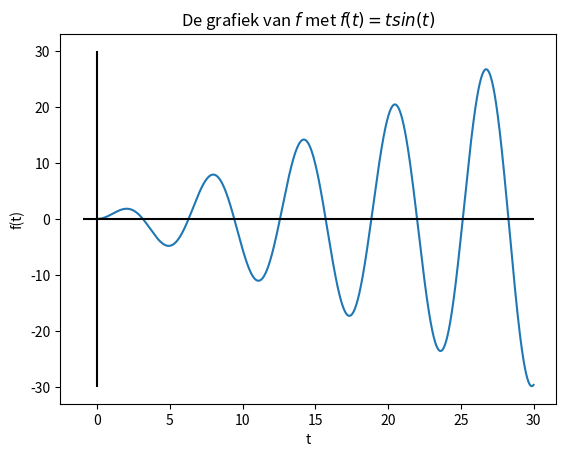
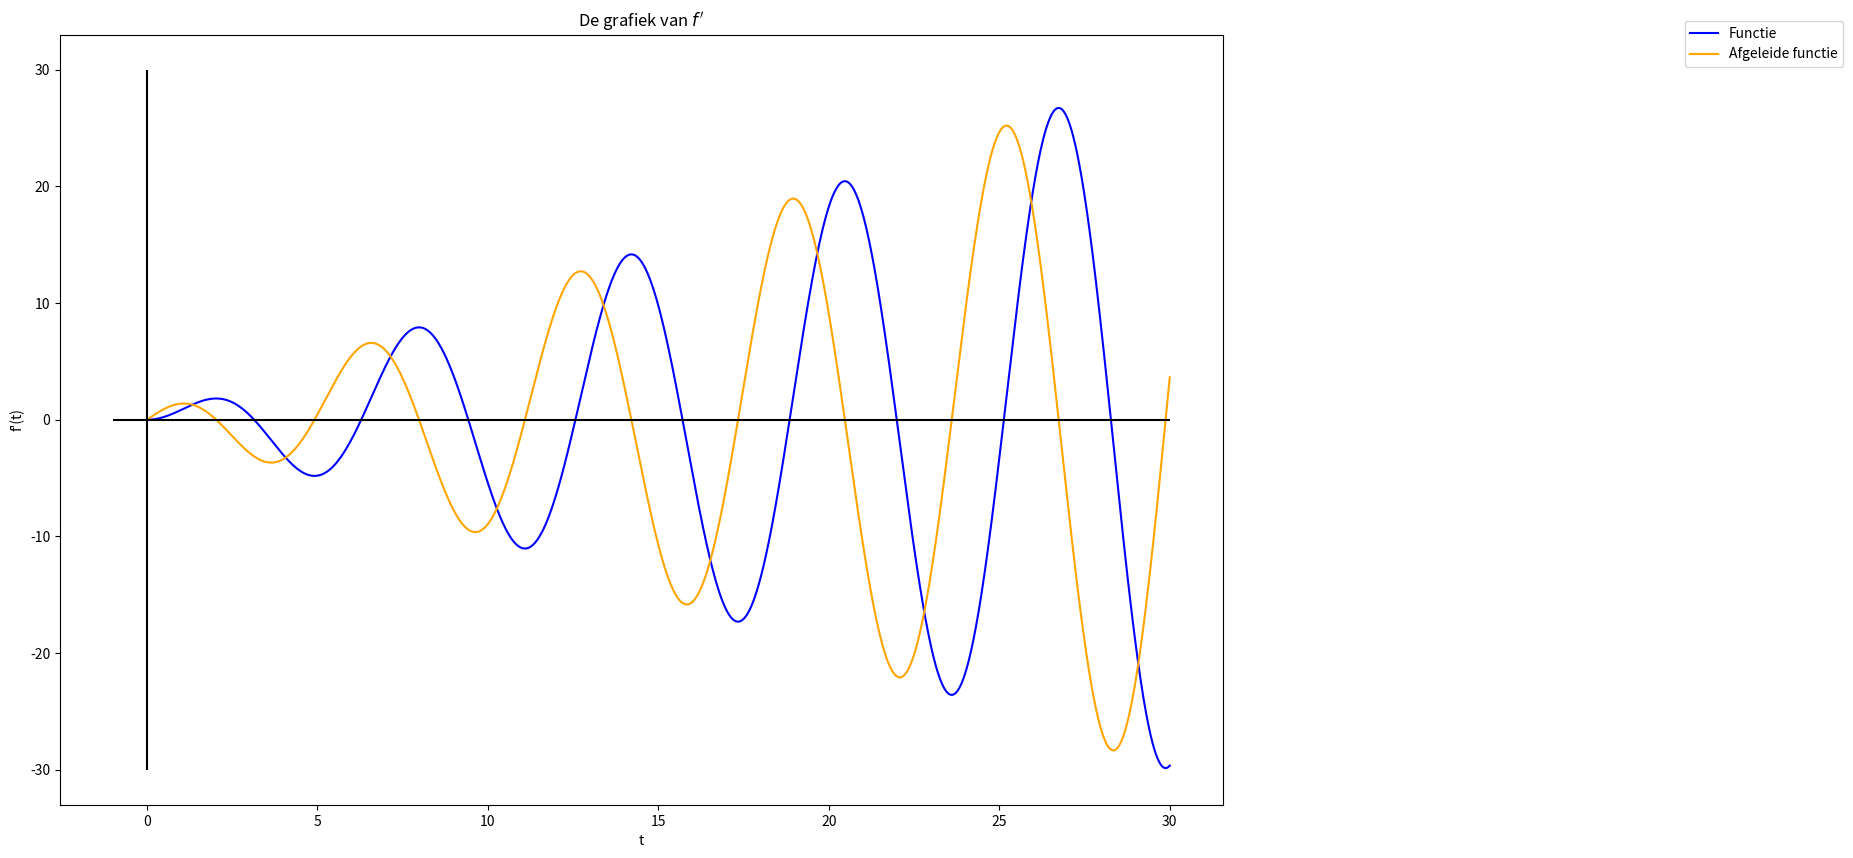
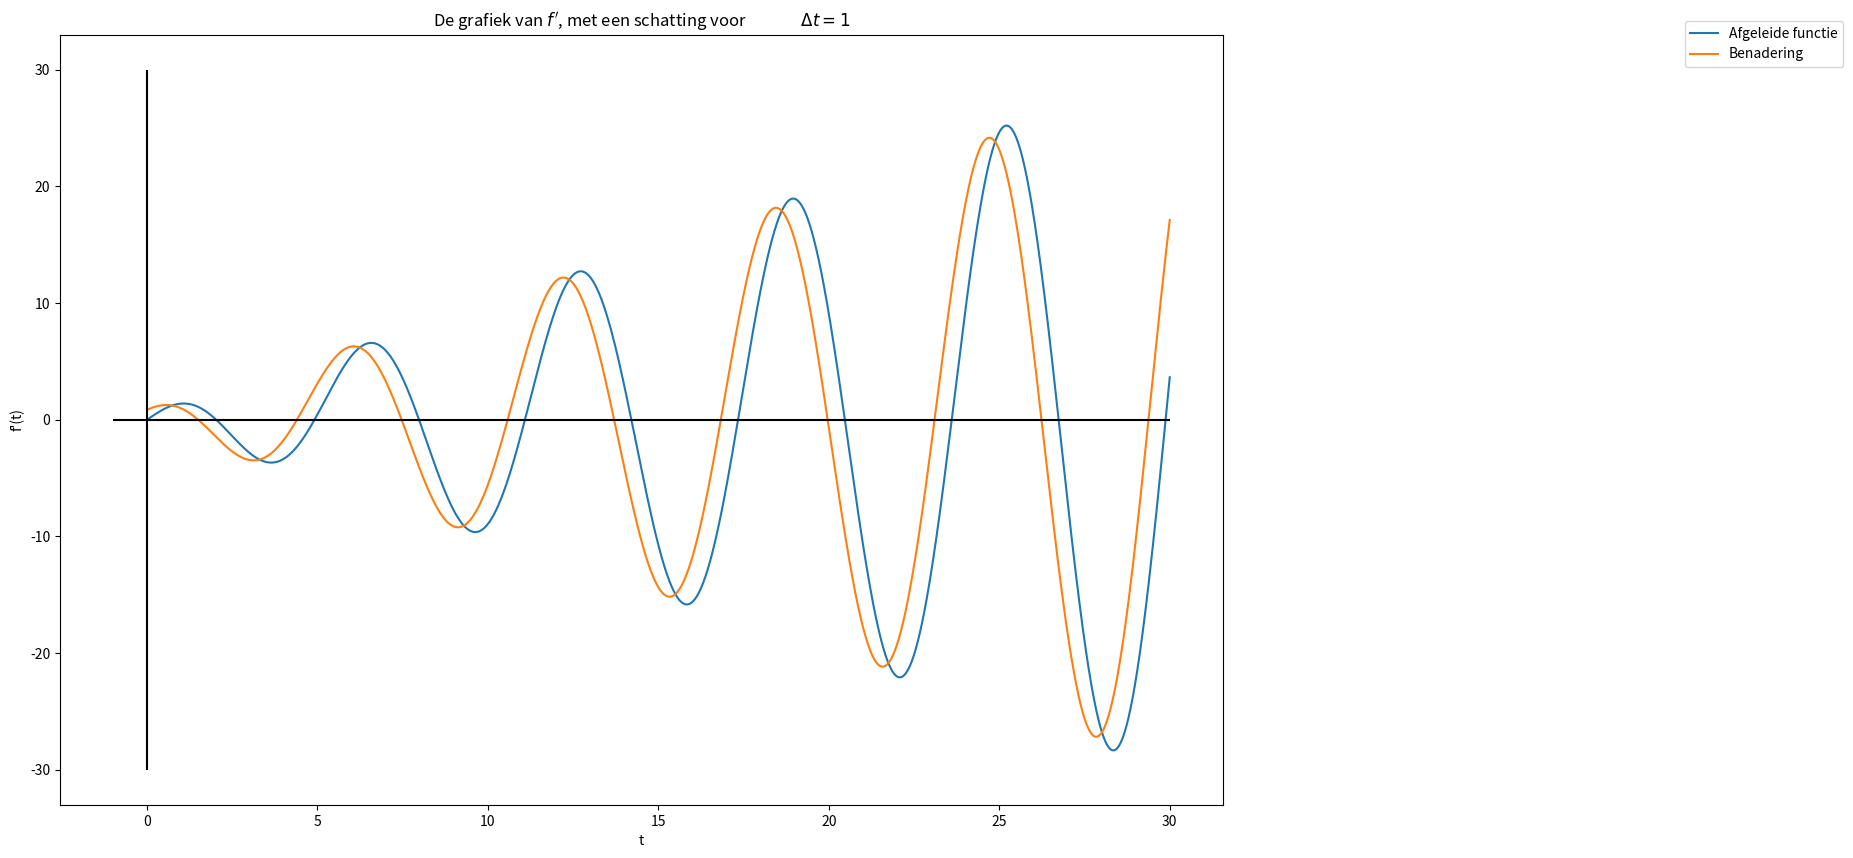

Write the Python code that produced these figures, in order.
import numpy as np
import matplotlib.pyplot as plt

def f(t):
    '''
    Geeft het resultaat van de functie f met als functievoorschrift
    f(t) = t sin(t) terug.

    Parameters
    ----------
    t: float
        de variabele t
    '''

    return t * np.sin(t)

# itereer over alle waarden van 0 tot 30 met tussenstappen van 0,01
data_t = np.arange(0, 30.005, 0.01)

# bereken resultaat van functie voor alle beschouwde waarden
data_y = f(data_t)

# maak nieuw grafiekvenster aan
plt.figure()

# plot alle punten
plt.plot(data_t, data_y)

# voeg x-as en y-as toe
plt.hlines(0, -1, 30, color="black")
plt.vlines(0, -30, 30, color="black")

# breng verduidelijkende labels aan
plt.xlabel("t")
plt.ylabel("f(t)")

# voeg titel toe
plt.title("De grafiek van $f$ met $f(t) = t sin(t)$")

# toon grafiek
plt.show()

f(np.pi/2)



def differentiequotient(f, t, delta_t):
    '''
    Geeft het differentiequotiënt terug van de functie f voor de waarde t,
    waarbij het tijdsinterval delta_t gegeven is.

    Parameters
    ----------
    f: function
        de functie f
    t: float
        de variabele t
    delta_t: float
        het tijdsinterval

    Returns
    -------
    float
        het differentiequotiënt
    '''

    return (f(t + delta_t) - f(t)) / delta_t

print(differentiequotient(f, 2, 0.1))

print(differentiequotient(f, 2, 0.01))

print(differentiequotient(f, 2, 0.001))

def plot_afgeleide():
    '''
    Genereert een grafiek van f'.
    Parameters
    ----------
    delta_t: float
        het tijdsinterval
    '''

    # itereer over alle waarden van 0 tot 30 met tussenstappen van 0,01
    data_x = np.arange(0, 30.005, 0.01)

    # bereken de afgeleide voor alle beschouwde waarden
    data_y_afgeleide = data_x * np.cos(data_x) + np.sin(data_x)

    # maak nieuw grafiekvenster aan
    plt.figure(figsize=(15,10))

    # bereken resultaat van functie voor alle beschouwde waarden 
    data_y = f(data_t)      
    # plot f
    plt.plot(data_t, data_y, color="blue", label="Functie")
    
    # plot de afgeleide
    plt.plot(data_x, data_y_afgeleide, color="orange", label="Afgeleide functie")

    # voeg x-as en y-as toe
    plt.hlines(0, -1, 30, color="black")
    plt.vlines(0, -30, 30, color="black")

    # voeg een legende toe
    plt.legend(loc="upper right", bbox_to_anchor=(1.54, 1.027))

    # breng verduidelijkende labels aan
    plt.xlabel("t")
    plt.ylabel("f\'(t)")

    # voeg een titel toe
    plt.title(f"De grafiek van $f\'$")

    # toon de grafiek
    plt.show()

plot_afgeleide()



def plot_afgeleide_en_benadering(delta_t):
    '''
    Genereert een grafiek van f'(t) en een schatting van deze functie met de
    eindige differentiemethode met gegeven delta_t.

    Parameters
    ----------
    delta_t: float
        het tijdsinterval
    '''

    # itereer over alle waarden van 0 tot 30 met tussenstappen van 0,01
    data_x = np.arange(0, 30.005, 0.01)

    # bereken de afgeleide voor alle beschouwde waarden
    data_y = data_x * np.cos(data_x) + np.sin(data_x)

    # maak nieuw grafiekvenster aan
    plt.figure(figsize=(15,10))

    # plot de afgeleide
    plt.plot(data_x, data_y, label="Afgeleide functie")

    # bereken het differentiequotiënt voor delta_t
    data_z = differentiequotient(f, data_x, delta_t)

    # plot de schattingen
    plt.plot(data_x, data_z, label="Benadering")

    # voeg x-as en y-as toe
    plt.hlines(0, -1, 30, color="black")
    plt.vlines(0, -30, 30, color="black")

    # voeg een legende toe
    plt.legend(loc="upper right", bbox_to_anchor=(1.54, 1.027))

    # breng verduidelijkende labels aan
    plt.xlabel("t")
    plt.ylabel("f\'(t)")

    # voeg een titel toe
    plt.title(f"De grafiek van $f\'$, met een schatting voor \
              $\Delta t = {delta_t}$")

    # toon de grafiek
    plt.show()

plot_afgeleide_en_benadering(1)

